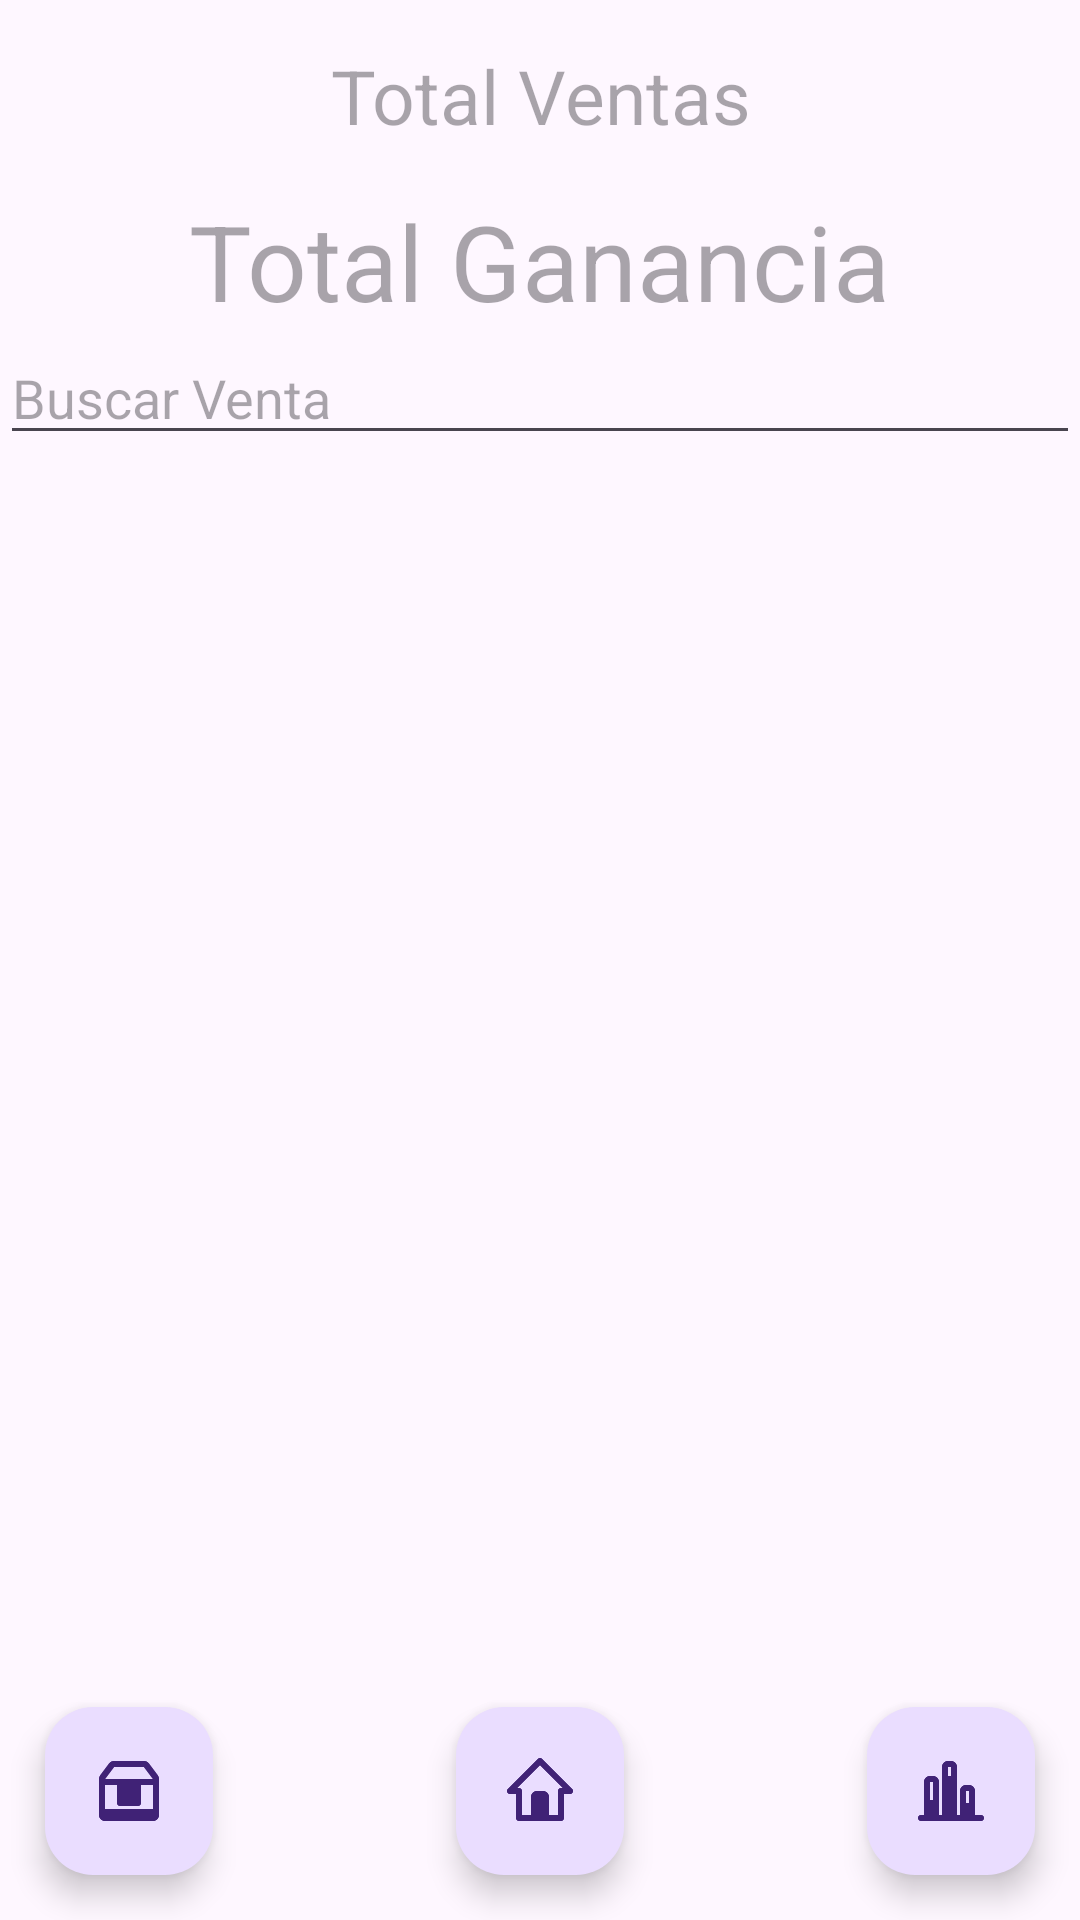

This screen was rendered from an Android layout file. Write that file and the resources it references.
<!-- AndroidManifest.xml: application theme Theme.ControlesBasicos20 -->
<!-- res/layout/activity_ventas.xml -->
<?xml version="1.0" encoding="utf-8"?>
<RelativeLayout xmlns:android="http://schemas.android.com/apk/res/android"
    xmlns:app="http://schemas.android.com/apk/res-auto"
    xmlns:tools="http://schemas.android.com/tools"
    android:layout_width="match_parent"
    android:layout_height="match_parent"
    tools:context=".ActivityVentas">

    <LinearLayout
        android:id="@+id/linear1"
        android:layout_width="match_parent"
        android:layout_height="wrap_content"
        android:gravity="center"
        android:orientation="vertical">

        <TextView
            android:id="@+id/totVentas"
            android:layout_width="wrap_content"
            android:layout_height="wrap_content"
            android:layout_marginTop="15dp"
            android:gravity="center_horizontal"
            android:hint="Total Ventas"
            android:textSize="25dp" />

        <TextView
            android:id="@+id/totGanancia"
            android:layout_width="wrap_content"
            android:layout_height="wrap_content"
            android:layout_marginTop="15dp"
            android:gravity="center_horizontal"
            android:hint="Total Ganancia"
            android:textSize="35dp" />

        <EditText
            android:id="@+id/txtBuscarVent"
            android:layout_width="match_parent"
            android:layout_height="wrap_content"
            android:hint="Buscar Venta" />
    </LinearLayout>


    <ListView
        android:id="@+id/listVent"
        android:layout_width="match_parent"
        android:layout_height="match_parent"
        android:layout_below="@id/linear1"
        android:layout_marginTop="10dp"></ListView>

    <com.google.android.material.floatingactionbutton.FloatingActionButton
        android:id="@+id/fabHome"
        android:layout_width="wrap_content"
        android:layout_height="wrap_content"
        android:layout_alignParentBottom="true"
        android:layout_centerHorizontal="true"
        android:layout_margin="15dp"
        android:clickable="true"
        app:srcCompat="@drawable/ic_manage360_home1" />

    <com.google.android.material.floatingactionbutton.FloatingActionButton
        android:id="@+id/fabInvent"
        android:layout_width="wrap_content"
        android:layout_height="wrap_content"
        android:layout_alignParentLeft="true"
        android:layout_alignParentBottom="true"
        android:layout_margin="15dp"
        android:clickable="true"
        app:srcCompat="@drawable/ic_manage360_box1" />

    <com.google.android.material.floatingactionbutton.FloatingActionButton
        android:id="@+id/fabFinance"
        android:layout_width="wrap_content"
        android:layout_height="wrap_content"
        android:layout_alignParentRight="true"
        android:layout_alignParentBottom="true"
        android:layout_margin="15dp"
        android:clickable="true"
        app:srcCompat="@drawable/ic_manage360_bar1" />
</RelativeLayout>
<!-- resources referenced by this layout -->
<resources>
  <!-- drawable ic_manage360_bar1 (drawable) -->
  <vector android:alpha="0.85" android:height="256dp"
      android:viewportHeight="24" android:viewportWidth="24"
      android:width="256dp" xmlns:android="http://schemas.android.com/apk/res/android">
      <path android:fillColor="#D8D8D8" android:fillType="evenOdd" android:pathData="M5,15L6,15L6,20L5,20L5,15ZM11,7L12,7L12,20L11,20L11,7ZM17,16L18,16L18,20L17,20L17,16Z"/>
      <group>
          <clip-path android:pathData="M5,15L6,15L6,20L5,20L5,15ZM11,7L12,7L12,20L11,20L11,7ZM17,16L18,16L18,20L17,20L17,16Z"/>
          <path android:fillColor="#ff0000" android:fillType="evenOdd" android:pathData="M0,0h24v24h-24z"/>
      </group>
      <path android:fillColor="#000000" android:fillType="nonZero" android:pathData="M3,20L3,9C3,7.895 3.895,7 5,7L6,7C7.105,7 8,7.895 8,9L8,20L9,20L9,4C9,2.895 9.895,2 11,2L12,2C13.105,2 14,2.895 14,4L14,20L15,20L15,12C15,10.895 15.895,10 17,10L18,10C19.105,10 20,10.895 20,12L20,20L22,20C22.552,20 23,20.448 23,21C23,21.552 22.552,22 22,22L2,22C1.448,22 1,21.552 1,21C1,20.448 1.448,20 2,20L3,20ZM11,4L11,20L12,20L12,4L11,4ZM5,9L5,20L6,20L6,9L5,9ZM17,12L17,20L18,20L18,12L17,12Z"/>
      <group>
          <clip-path android:pathData="M3,20L3,9C3,7.895 3.895,7 5,7L6,7C7.105,7 8,7.895 8,9L8,20L9,20L9,4C9,2.895 9.895,2 11,2L12,2C13.105,2 14,2.895 14,4L14,20L15,20L15,12C15,10.895 15.895,10 17,10L18,10C19.105,10 20,10.895 20,12L20,20L22,20C22.552,20 23,20.448 23,21C23,21.552 22.552,22 22,22L2,22C1.448,22 1,21.552 1,21C1,20.448 1.448,20 2,20L3,20ZM11,4L11,20L12,20L12,4L11,4ZM5,9L5,20L6,20L6,9L5,9ZM17,12L17,20L18,20L18,12L17,12Z"/>
          <path android:fillColor="#0000ff" android:fillType="evenOdd" android:pathData="M0,0h24v24h-24z"/>
      </group>
  </vector>
  <!-- drawable ic_manage360_box1 (drawable) -->
  <vector android:alpha="0.85" android:height="256dp"
      android:viewportHeight="24" android:viewportWidth="24"
      android:width="256dp" xmlns:android="http://schemas.android.com/apk/res/android">
      <path android:fillColor="#D8D8D8" android:fillType="evenOdd" android:pathData="M3,18L21,18L21,21L3,21L3,18ZM10,9L14,9L14,16L10,16L10,9Z"/>
      <group>
          <clip-path android:pathData="M3,18L21,18L21,21L3,21L3,18ZM10,9L14,9L14,16L10,16L10,9Z"/>
          <path android:fillColor="#ff0000" android:fillType="evenOdd" android:pathData="M0,0h24v24h-24z"/>
      </group>
      <path android:fillColor="#000000" android:fillType="nonZero" android:pathData="M16,10L16,16C16,16.552 15.552,17 15,17L9,17C8.448,17 8,16.552 8,16L8,10L4,10L4,20L20,20L20,10L16,10ZM14,10L10,10L10,15L14,15L14,10ZM4,8L20,8L17,4L7,4L4,8ZM2,20L2,8C2,7.567 2.14,7.146 2.4,6.8L5.4,2.8C5.778,2.296 6.37,2 7,2L17,2C17.63,2 18.222,2.296 18.6,2.8L21.6,6.8C21.86,7.146 22,7.567 22,8L22,20C22,21.105 21.105,22 20,22L4,22C2.895,22 2,21.105 2,20Z"/>
      <group>
          <clip-path android:pathData="M16,10L16,16C16,16.552 15.552,17 15,17L9,17C8.448,17 8,16.552 8,16L8,10L4,10L4,20L20,20L20,10L16,10ZM14,10L10,10L10,15L14,15L14,10ZM4,8L20,8L17,4L7,4L4,8ZM2,20L2,8C2,7.567 2.14,7.146 2.4,6.8L5.4,2.8C5.778,2.296 6.37,2 7,2L17,2C17.63,2 18.222,2.296 18.6,2.8L21.6,6.8C21.86,7.146 22,7.567 22,8L22,20C22,21.105 21.105,22 20,22L4,22C2.895,22 2,21.105 2,20Z"/>
          <path android:fillColor="#0000ff" android:fillType="evenOdd" android:pathData="M0,0h24v24h-24z"/>
      </group>
  </vector>
  <style name="Theme.ControlesBasicos20" parent="Base.Theme.ControlesBasicos20" />
  <style name="Base.Theme.ControlesBasicos20" parent="Theme.Material3.DayNight.NoActionBar">
          <item name="colorPrimary">@color/colorPrimary</item>
          <item name="colorPrimaryDark">@color/colorPrimaryDark</item>
          <item name="colorOnPrimary">@color/white</item>
          <item name="colorOnSecondary">@color/black</item>
      </style>
  <color name="colorPrimary">#1A73E8</color>
  <color name="colorPrimaryDark">#1967D2</color>
  <color name="white">#FFFFFFFF</color>
  <color name="black">#FF000000</color>
</resources>
